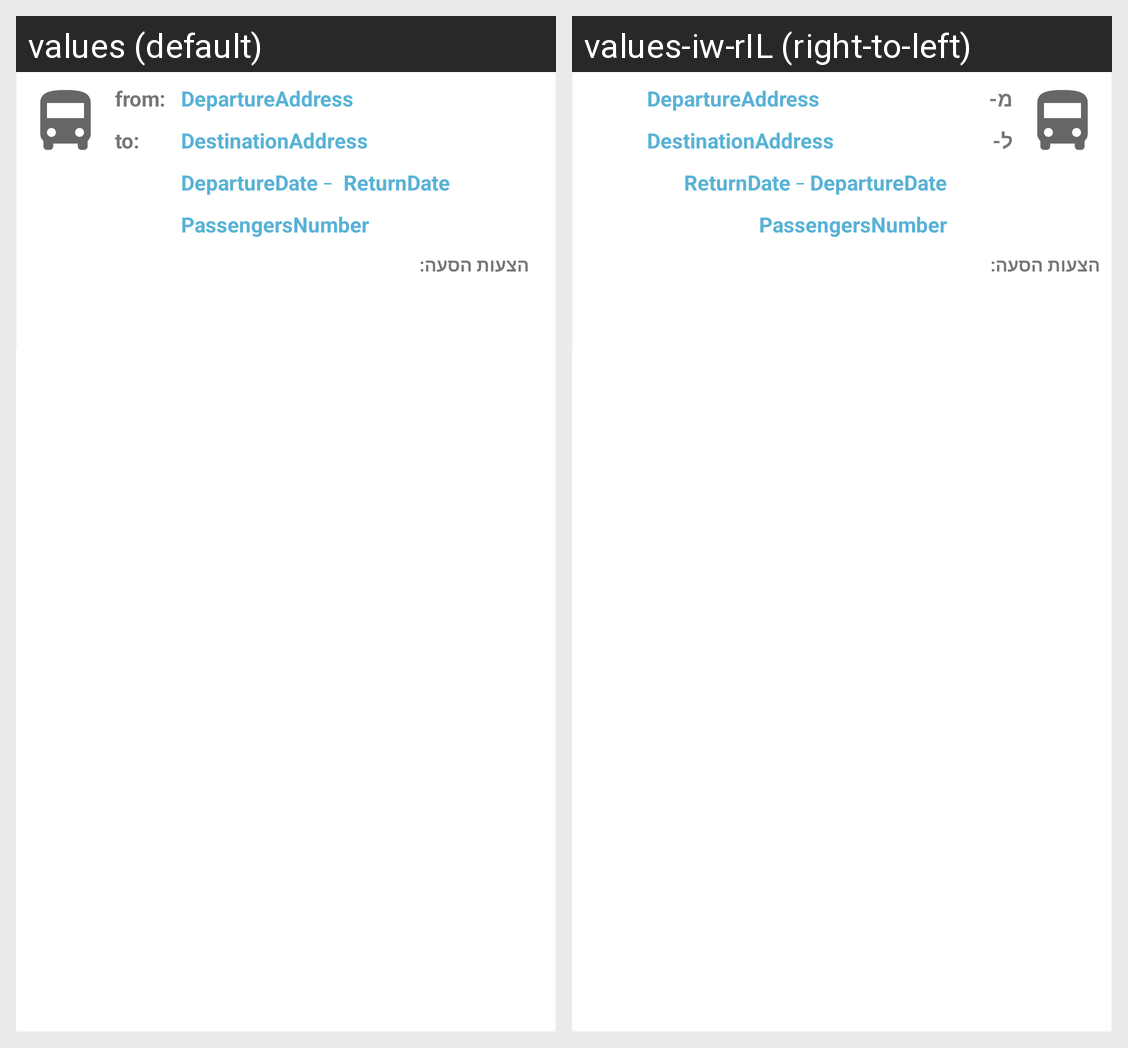

The same Android screen rendered under two of its app's locales, left to right. List the strings drawn on it with the default value and each locale's translation.
Android screen res/layout/activity_card_travel.xml rendered under 2 locales, left to right: values (default), values-iw-rIL (right-to-left). Device: Nexus 5 (rendered at 1080×1920; each locale shown at half size, 540×960, under a caption strip naming it); theme Theme.TravelDeal2.
Strings drawn on this screen, with the default value and each locale's value (text and hints the layout hard-codes, and strings that could not be matched under every locale, appear in the picture but are not listed):

fromTitle
  values: from:
  values-iw-rIL: מ-

toTitle
  values: to:
  values-iw-rIL: ל-
